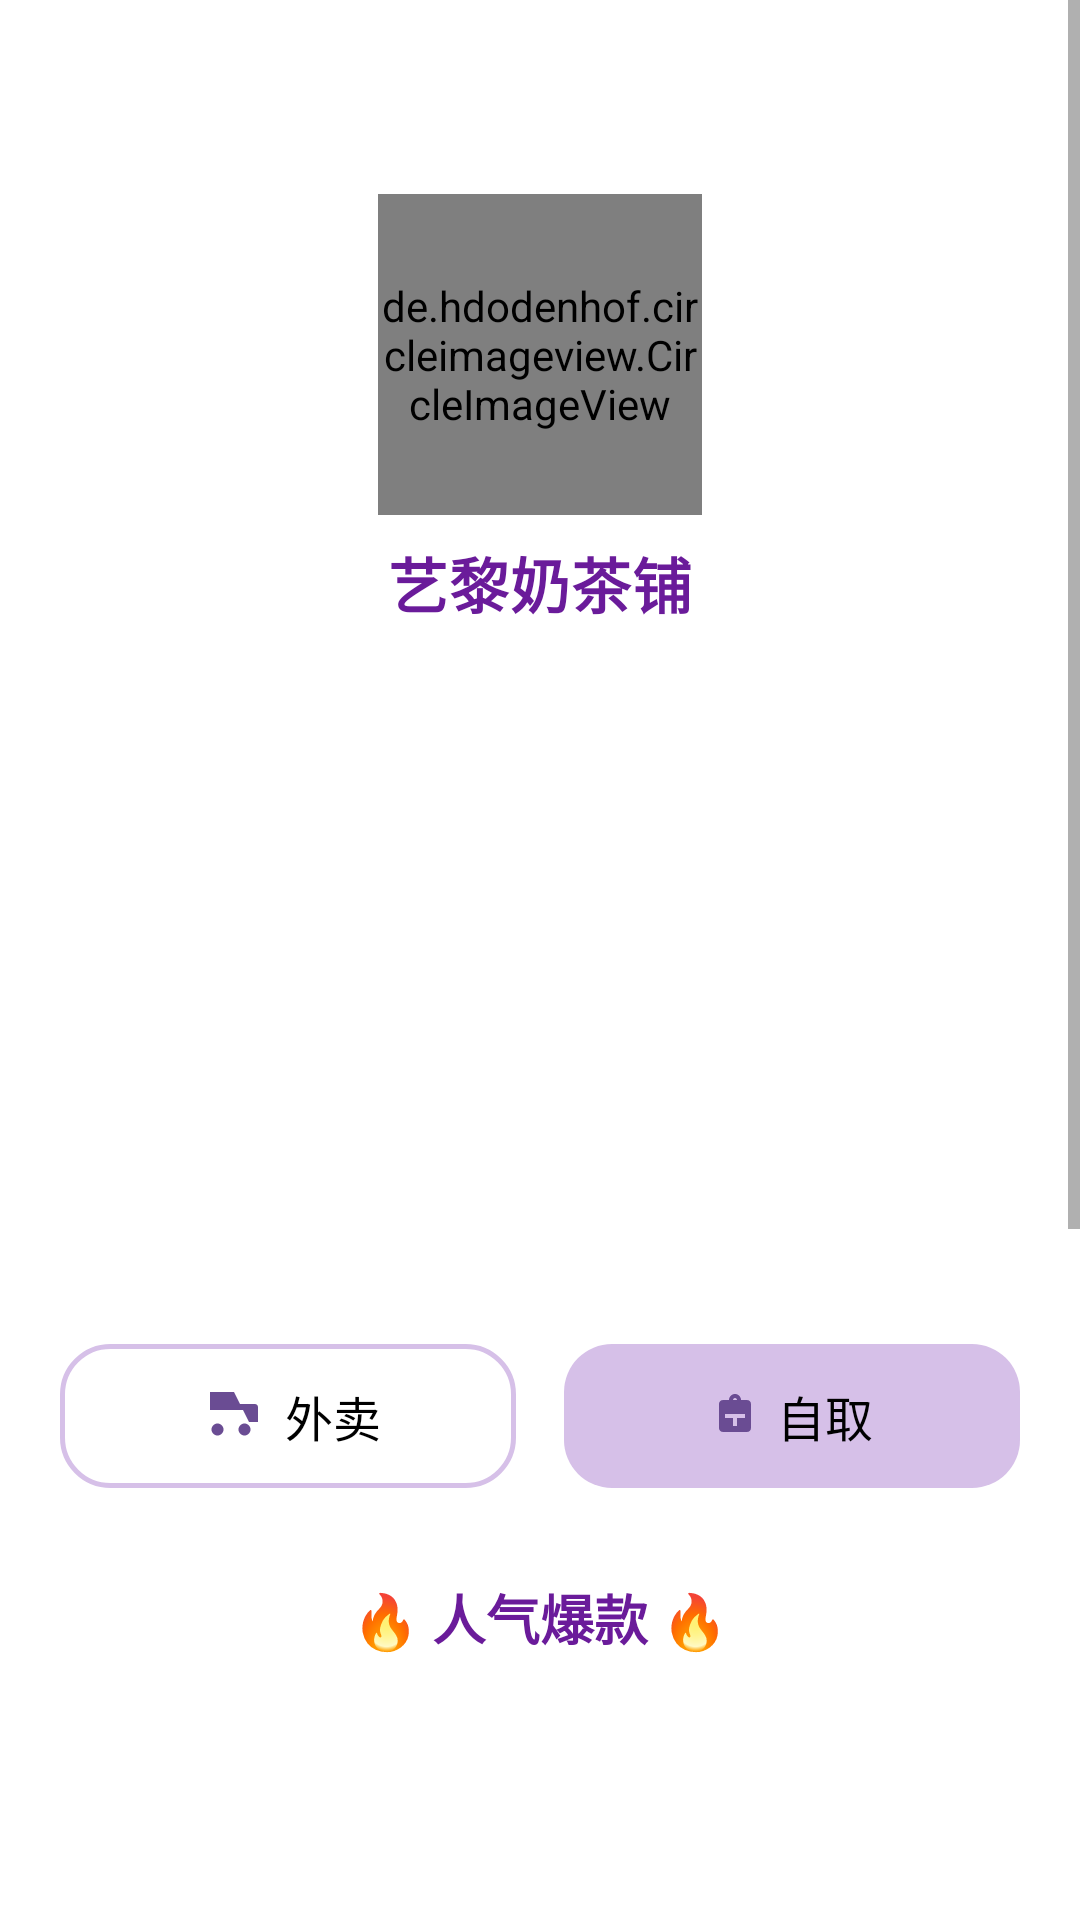

Produce the Android XML layout that renders to this screen, including the resource entries it uses.
<!-- AndroidManifest.xml: application theme Theme.MaterialComponents.Light.NoActionBar -->
<!-- res/layout/fragment_home.xml -->
<?xml version="1.0" encoding="utf-8"?>
<ScrollView xmlns:android="http://schemas.android.com/apk/res/android"
    xmlns:app="http://schemas.android.com/apk/res-auto"
    android:layout_width="match_parent"
    android:layout_height="match_parent"
    android:background="@color/white"
    android:fillViewport="true">

    <LinearLayout
        android:layout_width="match_parent"
        android:layout_height="wrap_content"
        android:orientation="vertical"
        android:paddingBottom="100dp"
        android:minHeight="1000dp">

        
        
        <RelativeLayout
            android:layout_width="match_parent"
            android:layout_height="wrap_content"
            android:paddingTop="16dp"
            android:paddingStart="20dp"
            android:paddingEnd="20dp">

            <ImageView
                android:id="@+id/iv_back"
                android:layout_width="28dp"
                android:layout_height="28dp"
                android:layout_alignParentStart="true"
                android:src="@drawable/ic_arrow_back" />

            <ImageView
                android:id="@+id/iv_message"
                android:layout_width="28dp"
                android:layout_height="28dp"
                android:layout_alignParentEnd="true"
                android:src="@drawable/ic_message" />

        </RelativeLayout>

        
        <LinearLayout
            android:layout_width="match_parent"
            android:layout_height="146dp"
            android:layout_marginTop="20dp"
            android:layout_marginBottom="30dp"
            android:gravity="center"
            android:orientation="vertical">

            <de.hdodenhof.circleimageview.CircleImageView
                android:id="@+id/logo_image"
                android:layout_width="108dp"
                android:layout_height="107dp"
                android:src="@drawable/logo"
                app:civ_border_color="@color/white"
                app:civ_border_width="1.5dp" />

            <TextView
                android:layout_width="wrap_content"
                android:layout_height="wrap_content"
                android:layout_marginTop="8dp"
                android:letterSpacing="0.02"
                android:text="艺黎奶茶铺"
                android:textColor="@color/purple_dark"
                android:textSize="20sp"
                android:textStyle="bold" />

        </LinearLayout>

        
        <androidx.cardview.widget.CardView
            android:layout_width="match_parent"
            android:layout_height="180dp"
            android:layout_marginStart="20dp"
            android:layout_marginEnd="20dp"
            android:layout_marginBottom="8dp"
            app:cardCornerRadius="20dp"
            app:cardElevation="0dp"
            app:cardBackgroundColor="@color/white">

            <androidx.viewpager2.widget.ViewPager2
                android:id="@+id/banner_viewpager"
                android:layout_width="match_parent"
                android:layout_height="match_parent" />

        </androidx.cardview.widget.CardView>

        
        <LinearLayout
            android:id="@+id/banner_indicator"
            android:layout_width="match_parent"
            android:layout_height="wrap_content"
            android:gravity="center"
            android:orientation="horizontal"
            android:layout_marginBottom="20dp" />

        
        <LinearLayout
            android:layout_width="match_parent"
            android:layout_height="wrap_content"
            android:orientation="horizontal"
            android:gravity="center"
            android:layout_marginStart="20dp"
            android:layout_marginEnd="20dp"
            android:layout_marginBottom="30dp">

            <LinearLayout
                android:id="@+id/ll_takeout"
                android:layout_width="0dp"
                android:layout_height="48dp"
                android:layout_weight="1"
                android:orientation="horizontal"
                android:gravity="center"
                android:layout_marginEnd="8dp"
                android:background="@drawable/bg_takeout_selected"
                android:padding="12dp">

                <ImageView
                    android:id="@+id/iv_takeout_check"
                    android:layout_width="wrap_content"
                    android:layout_height="wrap_content"
                    android:src="@drawable/ic_scooter" />

                <TextView
                    android:id="@+id/tv_takeout"
                    android:layout_width="wrap_content"
                    android:layout_height="wrap_content"
                    android:text="外卖"
                    android:textSize="16sp"
                    android:textColor="@color/p_black"
                    android:layout_marginStart="6dp" />

            </LinearLayout>

            <LinearLayout
                android:id="@+id/ll_selfpickup"
                android:layout_width="0dp"
                android:layout_height="48dp"
                android:layout_weight="1"
                android:orientation="horizontal"
                android:gravity="center"
                android:layout_marginStart="8dp"
                android:background="@drawable/bg_takeout_normal"
                android:padding="12dp">

                <ImageView
                    android:id="@+id/iv_selfpickup_check"
                    android:layout_width="16dp"
                    android:layout_height="16dp"
                    android:src="@drawable/ic_milk_tea" />

                <TextView
                    android:id="@+id/tv_selfpickup"
                    android:layout_width="wrap_content"
                    android:layout_height="wrap_content"
                    android:text="自取"
                    android:textSize="16sp"
                    android:textColor="@color/p_black"
                    android:layout_marginStart="6dp" />

            </LinearLayout>

        </LinearLayout>

        
        <TextView
            android:layout_width="match_parent"
            android:layout_height="wrap_content"
            android:text="🔥 人气爆款 🔥"
            android:textSize="18sp"
            android:textColor="@color/purple_dark"
            android:textStyle="bold"
            android:gravity="center"
            android:layout_marginBottom="16dp" />

        <androidx.recyclerview.widget.RecyclerView
            android:id="@+id/hot_drinks_list"
            android:layout_width="match_parent"
            android:layout_height="wrap_content"
            android:paddingStart="16dp"
            android:paddingEnd="16dp"
            android:nestedScrollingEnabled="false" />

    </LinearLayout>

</ScrollView>
<!-- resources referenced by this layout -->
<resources>
  <color name="p_black">#000000</color>
  <color name="purple_dark">#6A1B9A</color>
  <color name="white">#FFFFFF</color>
  <!-- drawable bg_takeout_normal (drawable) -->
  <?xml version="1.0" encoding="utf-8"?>
  <shape xmlns:android="http://schemas.android.com/apk/res/android">
      <solid android:color="@color/purple_medium" />
      <corners android:radius="16dp" />
  </shape>
  <!-- drawable bg_takeout_selected (drawable) -->
  <?xml version="1.0" encoding="utf-8"?>
  <shape xmlns:android="http://schemas.android.com/apk/res/android">
      <solid android:color="@color/white" />
      <corners android:radius="16dp" />
      <stroke android:width="1.5dp" android:color="@color/purple_medium" />
  </shape>
  <!-- drawable ic_milk_tea (drawable) -->
  <vector xmlns:android="http://schemas.android.com/apk/res/android"
      android:width="24dp"
      android:height="24dp"
      android:viewportWidth="24"
      android:viewportHeight="24">
      <path
          android:fillColor="#6A4C93"
          android:pathData="M18,4h-3c0,-1.66 -1.34,-3 -3,-3S9,2.34 9,4H6c-1.1,0 -2,0.9 -2,2v12c0,1.1 0.9,2 2,2h12c1.1,0 2,-0.9 2,-2V6c0,-1.1 -0.9,-2 -2,-2zM12,3c0.55,0 1,0.45 1,1h-2c0,-0.55 0.45,-1 1,-1zM17,13h-4v4h-2v-4H7v-2h10v2z"/>
  </vector>
  <!-- drawable ic_scooter (drawable) -->
  <vector xmlns:android="http://schemas.android.com/apk/res/android"
      android:width="24dp"
      android:height="24dp"
      android:viewportWidth="24"
      android:viewportHeight="24">
      <path
          android:fillColor="#6A4C93"
          android:pathData="M7.5,14.5c-1.1,0 -2,0.9 -2,2s0.9,2 2,2 2,-0.9 2,-2 -0.9,-2 -2,-2zM16.5,14.5c-1.1,0 -2,0.9 -2,2s0.9,2 2,2 2,-0.9 2,-2 -0.9,-2 -2,-2zM18,8h-3l-2,-4H5v6h11l2,4h3v-5c0,-0.55 -0.45,-1 -1,-1zM7,10h7V6H9L7,10z"/>
  </vector>
  <!-- drawable logo: png bitmap (drawable, 221847 bytes) -->
  <color name="purple_medium">#D6C0E8</color>
</resources>
